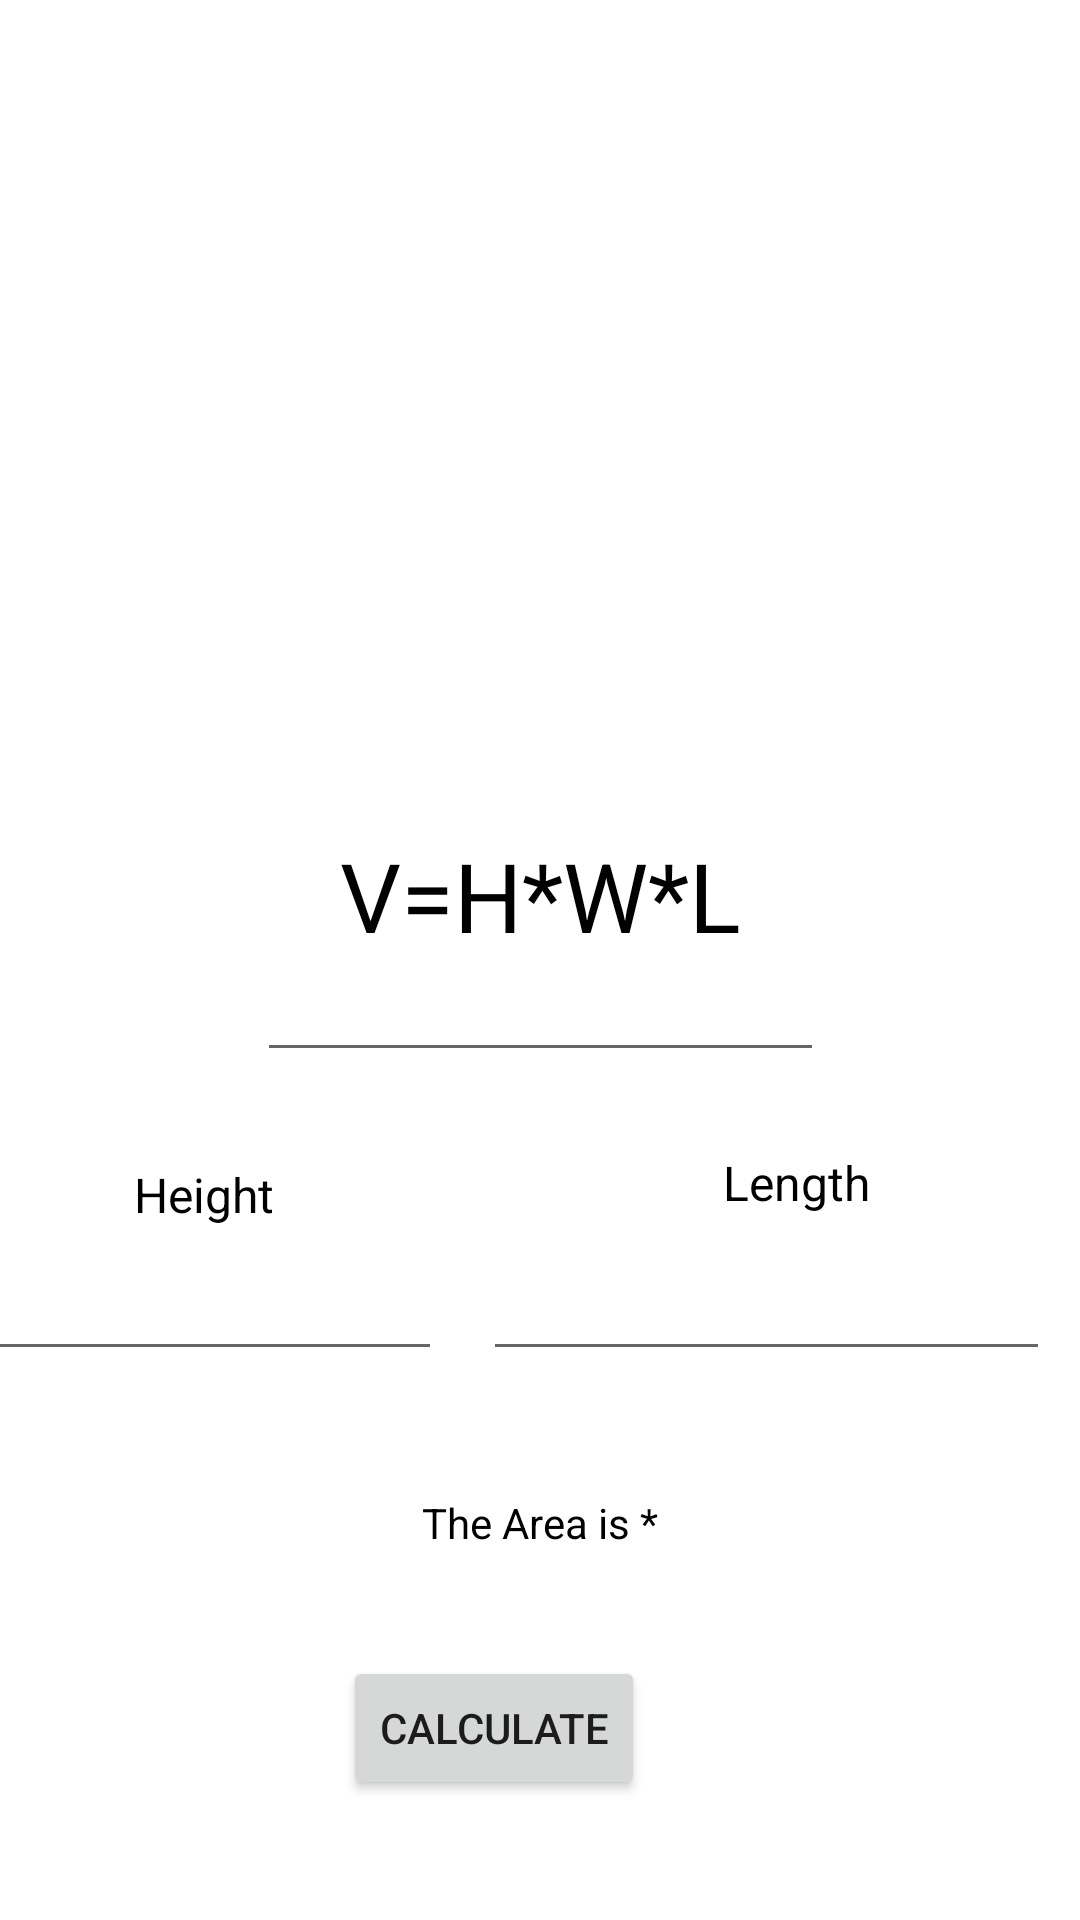

This screen was rendered from an Android layout file. Write that file and the resources it references.
<!-- AndroidManifest.xml: application theme Theme.Yosores_FormulaCalculator -->
<!-- res/layout/volume_rectangularprism.xml -->
<?xml version="1.0" encoding="utf-8"?>
<androidx.constraintlayout.widget.ConstraintLayout xmlns:android="http://schemas.android.com/apk/res/android"
    xmlns:app="http://schemas.android.com/apk/res-auto"
    xmlns:tools="http://schemas.android.com/tools"
    android:layout_width="match_parent"
    android:layout_height="match_parent">

    <TextView
        android:id="@+id/textView"
        android:layout_width="wrap_content"
        android:layout_height="wrap_content"
        android:layout_marginStart="139dp"
        android:layout_marginTop="10dp"
        android:layout_marginEnd="139dp"
        android:text="V=H*W*L"
        android:textColor="#000000"
        android:textSize="32dp"
        app:layout_constraintEnd_toEndOf="parent"
        app:layout_constraintStart_toStartOf="parent"
        app:layout_constraintTop_toBottomOf="@+id/imageView4" />

    <TextView
        android:id="@+id/textView3"
        android:layout_width="wrap_content"
        android:layout_height="wrap_content"
        android:layout_marginStart="185dp"
        android:layout_marginTop="47dp"
        android:layout_marginEnd="185dp"
        android:layout_marginBottom="18dp"
        android:text="Width"
        android:textColor="#000000"
        android:textSize="16dp"
        app:layout_constraintBottom_toTopOf="@+id/input2"
        app:layout_constraintEnd_toEndOf="parent"
        app:layout_constraintHorizontal_bias="0.0"
        app:layout_constraintStart_toStartOf="parent"
        app:layout_constraintTop_toBottomOf="@+id/textView" />

    <TextView
        android:id="@+id/textView3"
        android:layout_width="wrap_content"
        android:layout_height="wrap_content"
        android:layout_marginStart="70dp"
        android:layout_marginEnd="175dp"
        android:layout_marginBottom="4dp"
        android:text="Height"
        android:textColor="#000000"
        android:textSize="16dp"
        app:layout_constraintBottom_toTopOf="@+id/input3"
        app:layout_constraintEnd_toStartOf="@+id/textView3"
        app:layout_constraintStart_toStartOf="parent" />

    <TextView
        android:id="@+id/textView3"
        android:layout_width="wrap_content"
        android:layout_height="wrap_content"
        android:layout_marginEnd="70dp"
        android:layout_marginBottom="8dp"
        android:text="Length"
        android:textColor="#000000"
        android:textSize="16dp"
        app:layout_constraintBottom_toTopOf="@+id/input4"
        app:layout_constraintEnd_toEndOf="parent"
        app:layout_constraintHorizontal_bias="1.0"
        app:layout_constraintStart_toEndOf="@+id/textView3" />

    <EditText
        android:id="@+id/input2"
        android:layout_width="189dp"
        android:layout_height="44dp"
        android:layout_marginStart="111dp"
        android:layout_marginEnd="111dp"
        android:layout_marginBottom="26dp"
        android:ems="10"
        android:inputType="numberDecimal"
        app:layout_constraintBottom_toTopOf="@+id/textView3"
        app:layout_constraintEnd_toEndOf="parent"
        app:layout_constraintStart_toStartOf="parent" />

    <EditText
        android:id="@+id/input4"
        android:layout_width="189dp"
        android:layout_height="44dp"
        android:layout_marginStart="14dp"
        android:layout_marginEnd="10dp"
        android:layout_marginBottom="41dp"
        android:ems="10"
        android:inputType="numberDecimal"
        app:layout_constraintBottom_toTopOf="@+id/answer"
        app:layout_constraintEnd_toEndOf="parent"
        app:layout_constraintStart_toEndOf="@+id/input3" />

    <EditText
        android:id="@+id/input3"
        android:layout_width="189dp"
        android:layout_height="44dp"
        android:layout_marginStart="10dp"
        android:layout_marginEnd="10dp"
        android:layout_marginBottom="41dp"
        android:ems="10"
        android:inputType="numberDecimal"
        app:layout_constraintBottom_toTopOf="@+id/answer"
        app:layout_constraintEnd_toStartOf="@+id/input3"
        app:layout_constraintStart_toStartOf="parent" />

    <Button
        android:id="@+id/calculate"
        android:layout_width="wrap_content"
        android:layout_height="wrap_content"
        android:layout_marginStart="146dp"
        android:layout_marginEnd="145dp"
        android:layout_marginBottom="40dp"
        android:text="Calculate"
        app:layout_constraintBottom_toBottomOf="parent"
        app:layout_constraintEnd_toEndOf="parent"
        app:layout_constraintHorizontal_bias="1.0"
        app:layout_constraintStart_toStartOf="parent" />

    <TextView
        android:id="@+id/answer"
        android:layout_width="wrap_content"
        android:layout_height="wrap_content"
        android:layout_marginStart="165dp"
        android:layout_marginEnd="165dp"
        android:layout_marginBottom="35dp"
        android:text="The Area is *"
        android:textColor="#000000"
        app:layout_constraintBottom_toTopOf="@+id/calculate"
        app:layout_constraintEnd_toEndOf="parent"
        app:layout_constraintStart_toStartOf="parent" />

    <ImageView
        android:id="@+id/imageView4"
        android:layout_width="381dp"
        android:layout_height="267dp"
        android:layout_marginStart="15dp"
        android:layout_marginEnd="15dp"
        app:layout_constraintEnd_toEndOf="parent"
        app:layout_constraintHorizontal_bias="1.0"
        app:layout_constraintStart_toStartOf="parent"
        app:srcCompat="@drawable/arectangularprism"
        tools:layout_editor_absoluteY="-2dp" />


</androidx.constraintlayout.widget.ConstraintLayout>
<!-- resources referenced by this layout -->
<resources>
  <style name="Theme.Yosores_FormulaCalculator" parent="Theme.MaterialComponents.DayNight.DarkActionBar">
          
          <item name="colorPrimary">@color/purple_500</item>
          <item name="colorPrimaryVariant">@color/purple_700</item>
          <item name="colorOnPrimary">@color/white</item>
          
          <item name="colorSecondary">@color/teal_200</item>
          <item name="colorSecondaryVariant">@color/teal_700</item>
          <item name="colorOnSecondary">@color/black</item>
          
          <item name="android:statusBarColor" tools:targetApi="l">?attr/colorPrimaryVariant</item>
          
      </style>
  <!-- not gathered from this repository: default colours our renderer supplied (Android Studio template values) -->
  <color name="purple_500">#FF6200EE</color>
  <color name="purple_700">#FF3700B3</color>
  <color name="teal_200">#FF03DAC5</color>
  <color name="teal_700">#FF018786</color>
  <color name="black">#FF000000</color>
  <color name="white">#FFFFFFFF</color>
</resources>
